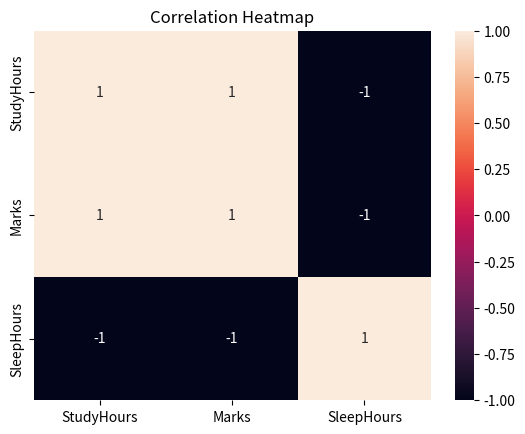
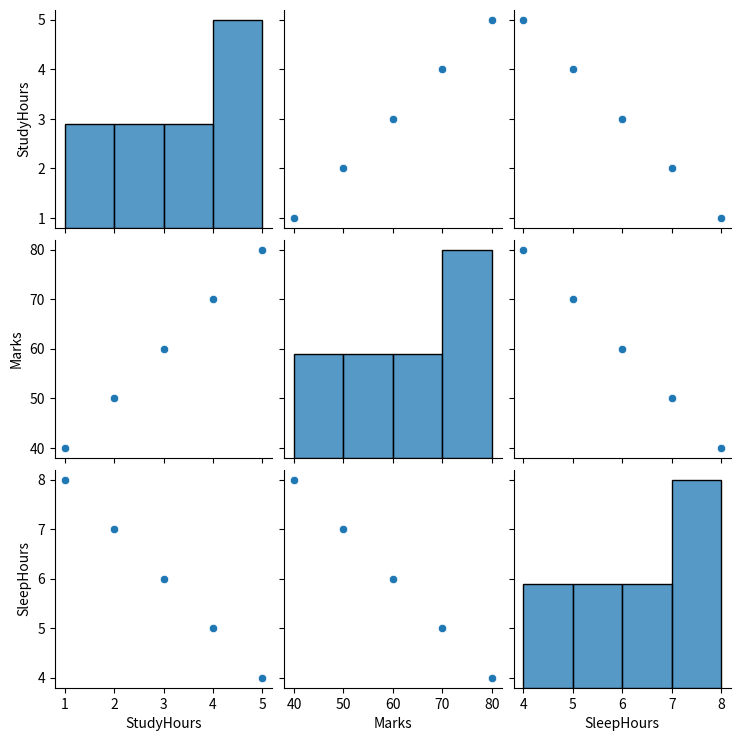
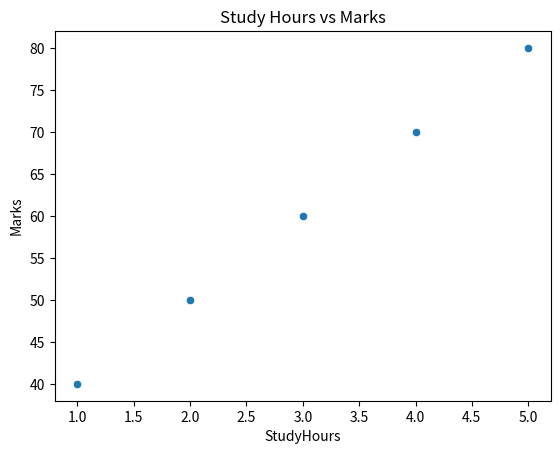
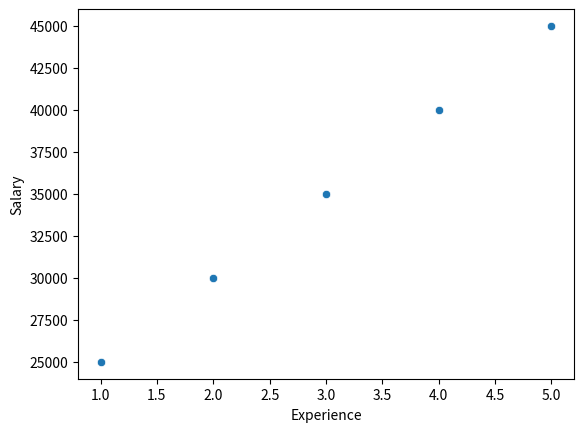
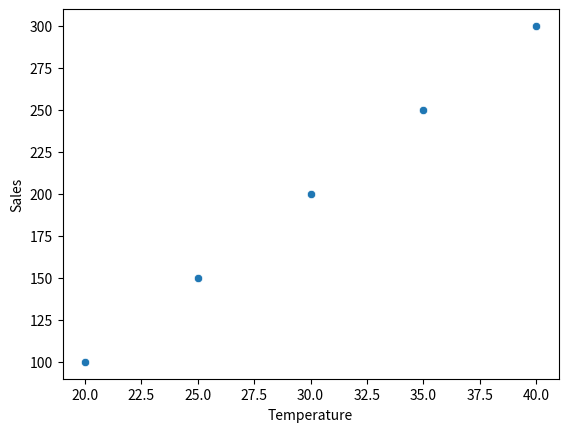

These charts were generated, in order, by the following Python code:
import pandas as pd

data = {
    "StudyHours": [1, 2, 3, 4, 5],
    "Marks": [40, 50, 60, 70, 80],
    "SleepHours": [8, 7, 6, 5, 4]
}

df = pd.DataFrame(data)

print(df)

print("\nCorrelation Matrix:")
print(df.corr())


import seaborn as sns
import matplotlib.pyplot as plt

sns.heatmap(df.corr(), annot=True)

plt.title("Correlation Heatmap")
plt.show()

sns.pairplot(df)

plt.show()

sns.scatterplot(x="StudyHours", y="Marks", data=df)

plt.title("Study Hours vs Marks")
plt.show()

data = {
    "Experience": [1, 2, 3, 4, 5],
    "Salary": [25000, 30000, 35000, 40000, 45000]
}

df = pd.DataFrame(data)

sns.scatterplot(x="Experience", y="Salary", data=df)

plt.show()

data = {
    "Temperature": [20, 25, 30, 35, 40],
    "Sales": [100, 150, 200, 250, 300]
}

df = pd.DataFrame(data)

sns.scatterplot(x="Temperature", y="Sales", data=df)

plt.show()
